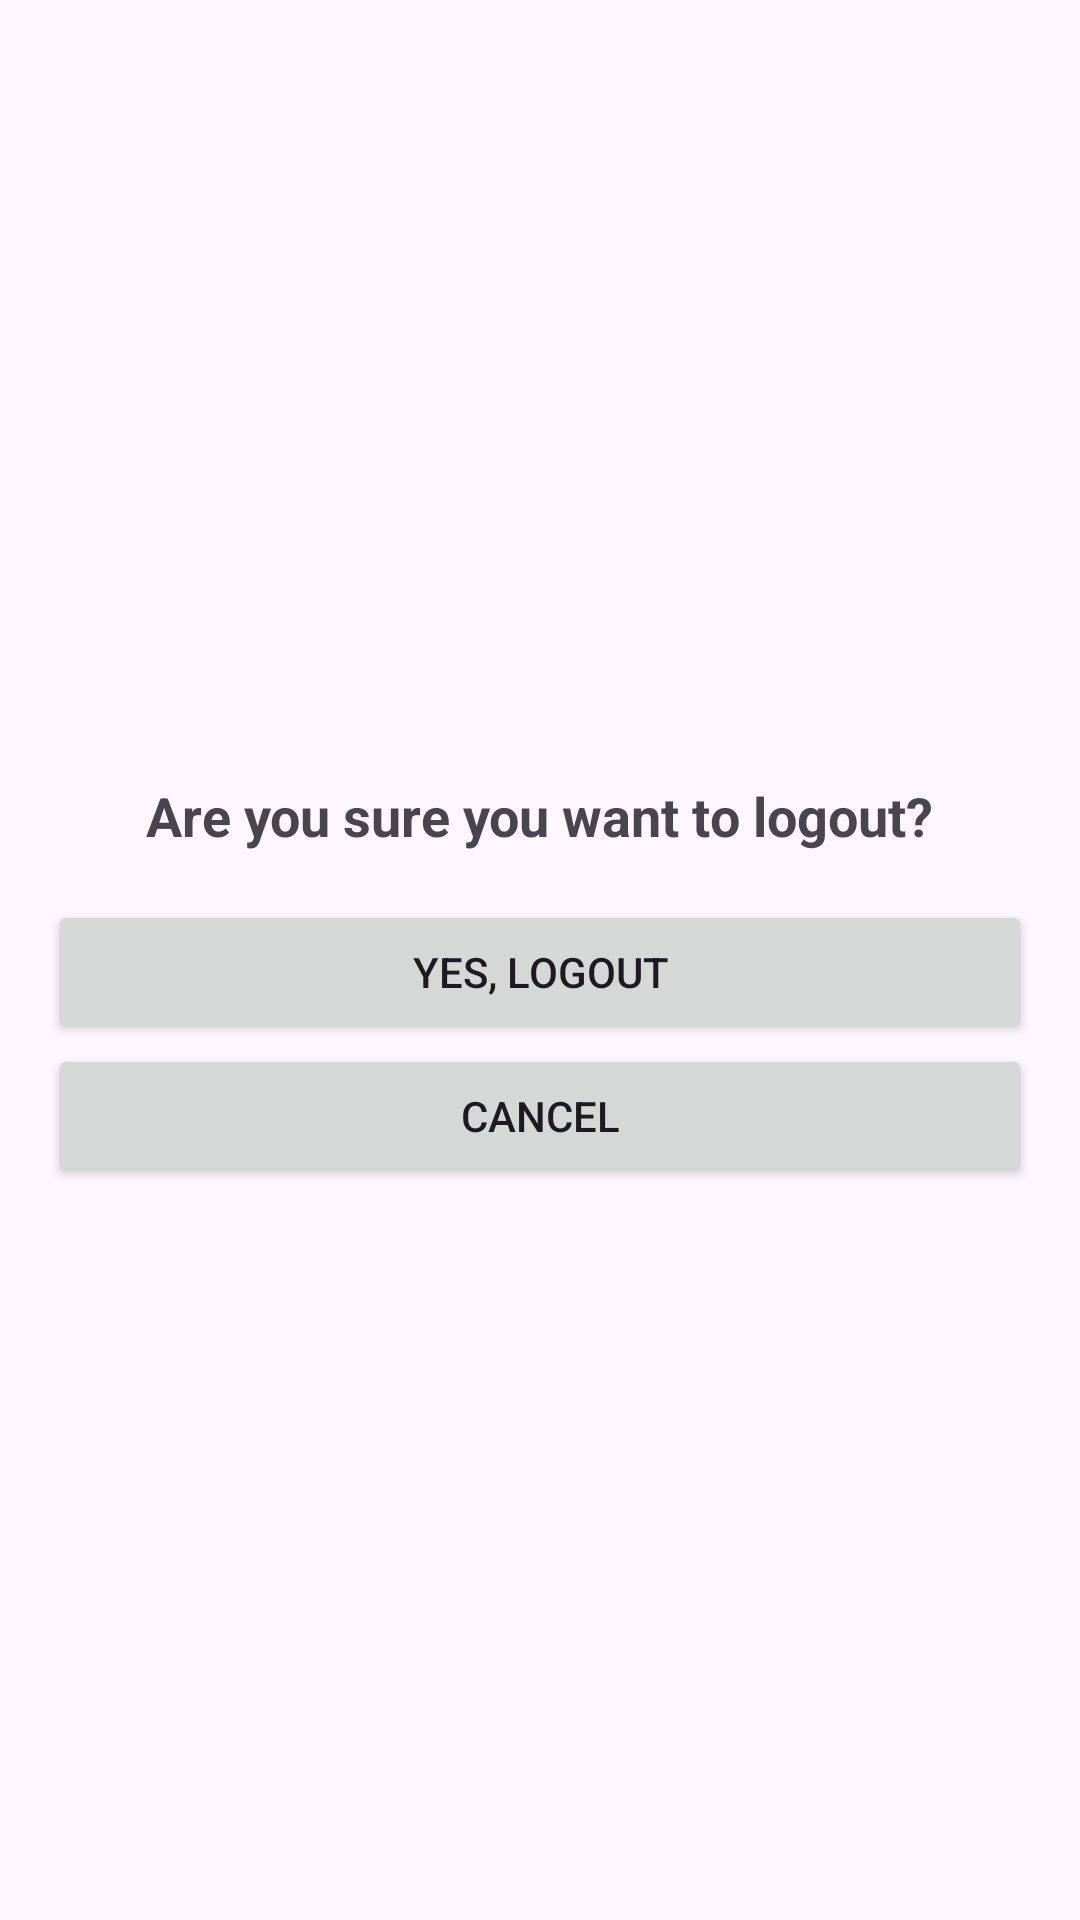

Produce the Android XML layout that renders to this screen, including the resource entries it uses.
<!-- AndroidManifest.xml: application theme Theme.EmployeeRoster -->
<!-- res/layout/activity_logout.xml -->
<?xml version="1.0" encoding="utf-8"?>
<LinearLayout
    xmlns:android="http://schemas.android.com/apk/res/android"
    android:layout_width="match_parent"
    android:layout_height="match_parent"
    android:orientation="vertical"
    android:padding="16dp"
    android:gravity="center">

    <TextView
        android:layout_width="wrap_content"
        android:layout_height="wrap_content"
        android:text="Are you sure you want to logout?"
        android:textSize="18sp"
        android:textStyle="bold"
        android:padding="16dp" />

    <Button
        android:id="@+id/confirm_logout_button"
        android:layout_width="match_parent"
        android:layout_height="wrap_content"
        android:text="Yes, Logout" />

    <Button
        android:id="@+id/cancel_logout_button"
        android:layout_width="match_parent"
        android:layout_height="wrap_content"
        android:text="Cancel" />

</LinearLayout>
<!-- resources referenced by this layout -->
<resources>
  <style name="Theme.EmployeeRoster" parent="Base.Theme.EmployeeRoster" />
  <style name="Base.Theme.EmployeeRoster" parent="Theme.Material3.DayNight.NoActionBar">
          
          
      </style>
</resources>
